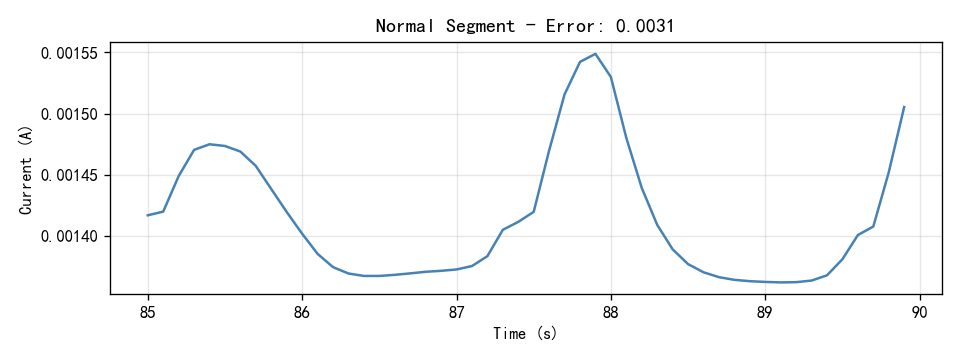

Values plotted in this chart, from the file beside it:
Time(S), Current(A)
85.0, 0.001417
85.1, 0.00142
85.2, 0.001449
85.3, 0.00147
85.4, 0.001475
85.5, 0.001473
85.6, 0.001469
85.7, 0.001457
85.8, 0.001438
85.9, 0.001419
86.0, 0.001401
86.1, 0.001385
86.2, 0.001374
86.3, 0.001369
86.4, 0.001367
86.5, 0.001367
86.6, 0.001368
86.7, 0.001369
86.8, 0.00137
86.9, 0.001371
87.0, 0.001372
87.1, 0.001375
87.2, 0.001383
87.3, 0.001405
87.4, 0.001411
87.5, 0.001419
87.6, 0.00147
87.7, 0.001516
87.8, 0.001542
87.9, 0.001549
88.0, 0.00153
88.1, 0.00148
88.2, 0.001439
88.3, 0.001409
88.4, 0.001389
88.5, 0.001377
88.6, 0.00137
88.7, 0.001366
88.8, 0.001364
88.9, 0.001363
89.0, 0.001362
89.1, 0.001362
89.2, 0.001362
89.3, 0.001363
89.4, 0.001367
89.5, 0.001381
89.6, 0.0014
89.7, 0.001407
89.8, 0.001452
89.9, 0.001505
